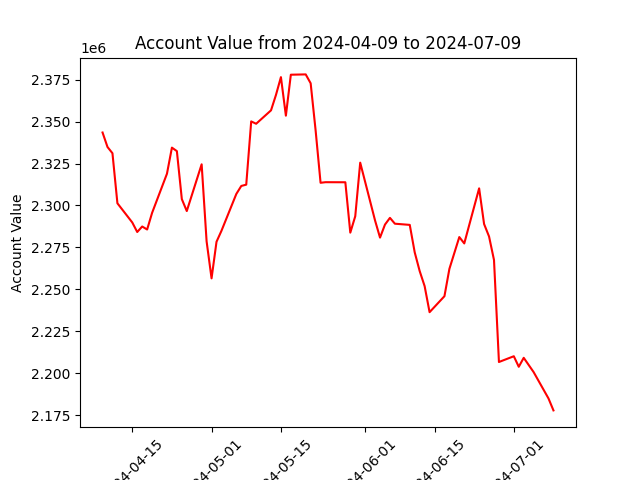

The file beside this chart, header and first rows:
datadate, account_value
20240409, 2343475
20240410, 2334836
20240411, 2331120
20240412, 2301297
20240415, 2289858
20240416, 2284180
20240417, 2287453
20240418, 2285663
20240419, 2295586
20240422, 2318914
20240423, 2334460
20240424, 2332387
20240425, 2303783
20240426, 2296666
20240429, 2324531
20240430, 2278613
20240501, 2256546
20240502, 2278356
20240503, 2284908
20240506, 2306867
20240507, 2311622
20240508, 2312400
20240509, 2350092
20240510, 2348695
20240513, 2356684
20240514, 2365880
20240515, 2376488
20240516, 2353518
20240517, 2377922
20240520, 2378109
20240521, 2372814
20240522, 2344762
20240523, 2313510
20240524, 2313865
20240528, 2313820
20240529, 2283792
20240530, 2293571
20240531, 2325521
20240603, 2291005
20240604, 2280841
20240605, 2288607
20240606, 2292606
20240607, 2289123
20240610, 2288418
20240611, 2272052
20240612, 2260909
20240613, 2251926
20240614, 2236393
20240617, 2245914
20240618, 2262223
20240620, 2281162
20240621, 2277364
20240624, 2310198
20240625, 2288935
20240626, 2281526
20240627, 2267517
20240628, 2206698
20240701, 2210132
20240702, 2203852
20240703, 2209195
... 3 more rows
